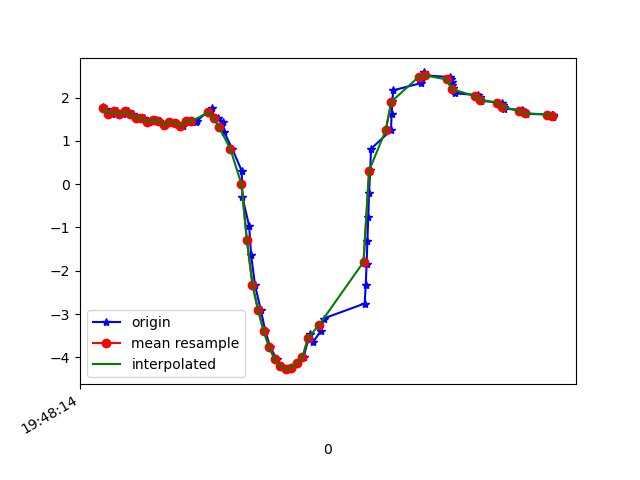

The data file committed next to this chart (first rows):
1617738495020, 434131657212405, 1.772746, -4.674095, 8.429129
1617738495034, 434131676443175, 1.725, -4.636, 8.46
1617738495053, 434131695673945, 1.631, -4.669, 8.46
1617738495071, 434131714904715, 1.679, -4.641, 8.467
1617738495095, 434131734135485, 1.615, -4.642, 8.479
1617738495111, 434131753366255, 1.679, -4.7, 8.434
1617738495129, 434131772597025, 1.616, -4.665, 8.466
1617738495153, 434131791827795, 1.526, -4.726, 8.449
1617738495168, 434131811058565, 1.533, -4.674, 8.476
1617738495189, 434131830289335, 1.427, -4.659, 8.503
1617738495213, 434131849520105, 1.49, -4.708, 8.465
1617738495224, 434131868750875, 1.465, -4.67, 8.49
1617738495246, 434131887981645, 1.363, -4.71, 8.485
1617738495262, 434131907349493, 1.435, -4.685, 8.487
1617738495282, 434131926580263, 1.421, -4.649, 8.509
1617738495311, 434131945811033, 1.341, -4.717, 8.485
1617738495331, 434131965041803, 1.452, -4.69, 8.482
1617738495356, 434131984272573, 1.44, -4.671, 8.494
1617738495359, 434132003503343, 1.459, -4.69, 8.48
1617738495416, 434132022734113, 1.766, -4.924, 8.287
1617738495419, 434132041964883, 1.55, -4.83, 8.385
1617738495437, 434132061195653, 1.535, -4.959, 8.312
1617738495455, 434132080426423, 1.428, -5.143, 8.219
1617738495459, 434132099657193, 1.194, -5.417, 8.079
1617738495487, 434132118887963, 0.8165, -5.718, 7.917
1617738495521, 434132138118733, 0.3115, -5.959, 7.774
1617738495524, 434132157349503, -0.3033, -6.079, 7.681
1617738495548, 434132176580273, -0.9676, -6.175, 7.548
1617738495555, 434132195811043, -1.633, -6.396, 7.244
1617738495569, 434132215041813, -2.323, -6.678, 6.785
1617738495590, 434132234272583, -2.906, -6.781, 6.45
1617738495606, 434132253503353, -3.383, -6.62, 6.385
1617738495624, 434132272734123, -3.767, -6.285, 6.507
1617738495648, 434132291964893, -4.044, -5.981, 6.626
1617738495664, 434132311195663, -4.21, -5.825, 6.663
1617738495689, 434132330426433, -4.272, -5.801, 6.644
1617738495704, 434132349657203, -4.237, -5.831, 6.64
1617738495722, 434132368887973, -4.134, -5.835, 6.701
1617738495744, 434132388118743, -3.997, -5.767, 6.842
1617738495766, 434132407349513, -3.468, -6.203, 6.749
1617738495779, 434132426580283, -3.64, -5.412, 7.314
1617738495805, 434132445811053, -3.398, -5.176, 7.596
1617738495816, 434132465041823, -3.102, -4.922, 7.886
1617738495964, 434132484272593, -2.756, -4.664, 8.166
1617738495968, 434132503503363, -2.326, -4.4, 8.442
1617738495971, 434132522734133, -1.835, -4.141, 8.691
1617738495974, 434132541964903, -1.307, -3.918, 8.887
1617738495977, 434132561195673, -0.7565, -3.77, 9.014
1617738495980, 434132580426443, -0.2082, -3.674, 9.083
1617738495984, 434132599657213, 0.3266, -3.61, 9.105
1617738495987, 434132618887983, 0.8154, -3.62, 9.07
1617738496059, 434132638118753, 1.248, -3.72, 8.98
1617738496061, 434132657349523, 1.616, -3.869, 8.858
1617738496064, 434132676580293, 1.928, -4.001, 8.736
1617738496067, 434132695811063, 2.167, -4.095, 8.636
1617738496166, 434132715041833, 2.333, -4.155, 8.564
1617738496169, 434132734272603, 2.446, -4.195, 8.512
1617738496172, 434132753503373, 2.522, -4.196, 8.489
1617738496176, 434132772734143, 2.55, -4.148, 8.505
1617738496179, 434132791964913, 2.58, -4.153, 8.493
1617738496182, 434132811195683, 2.513, -4.029, 8.573
... 24 more rows
